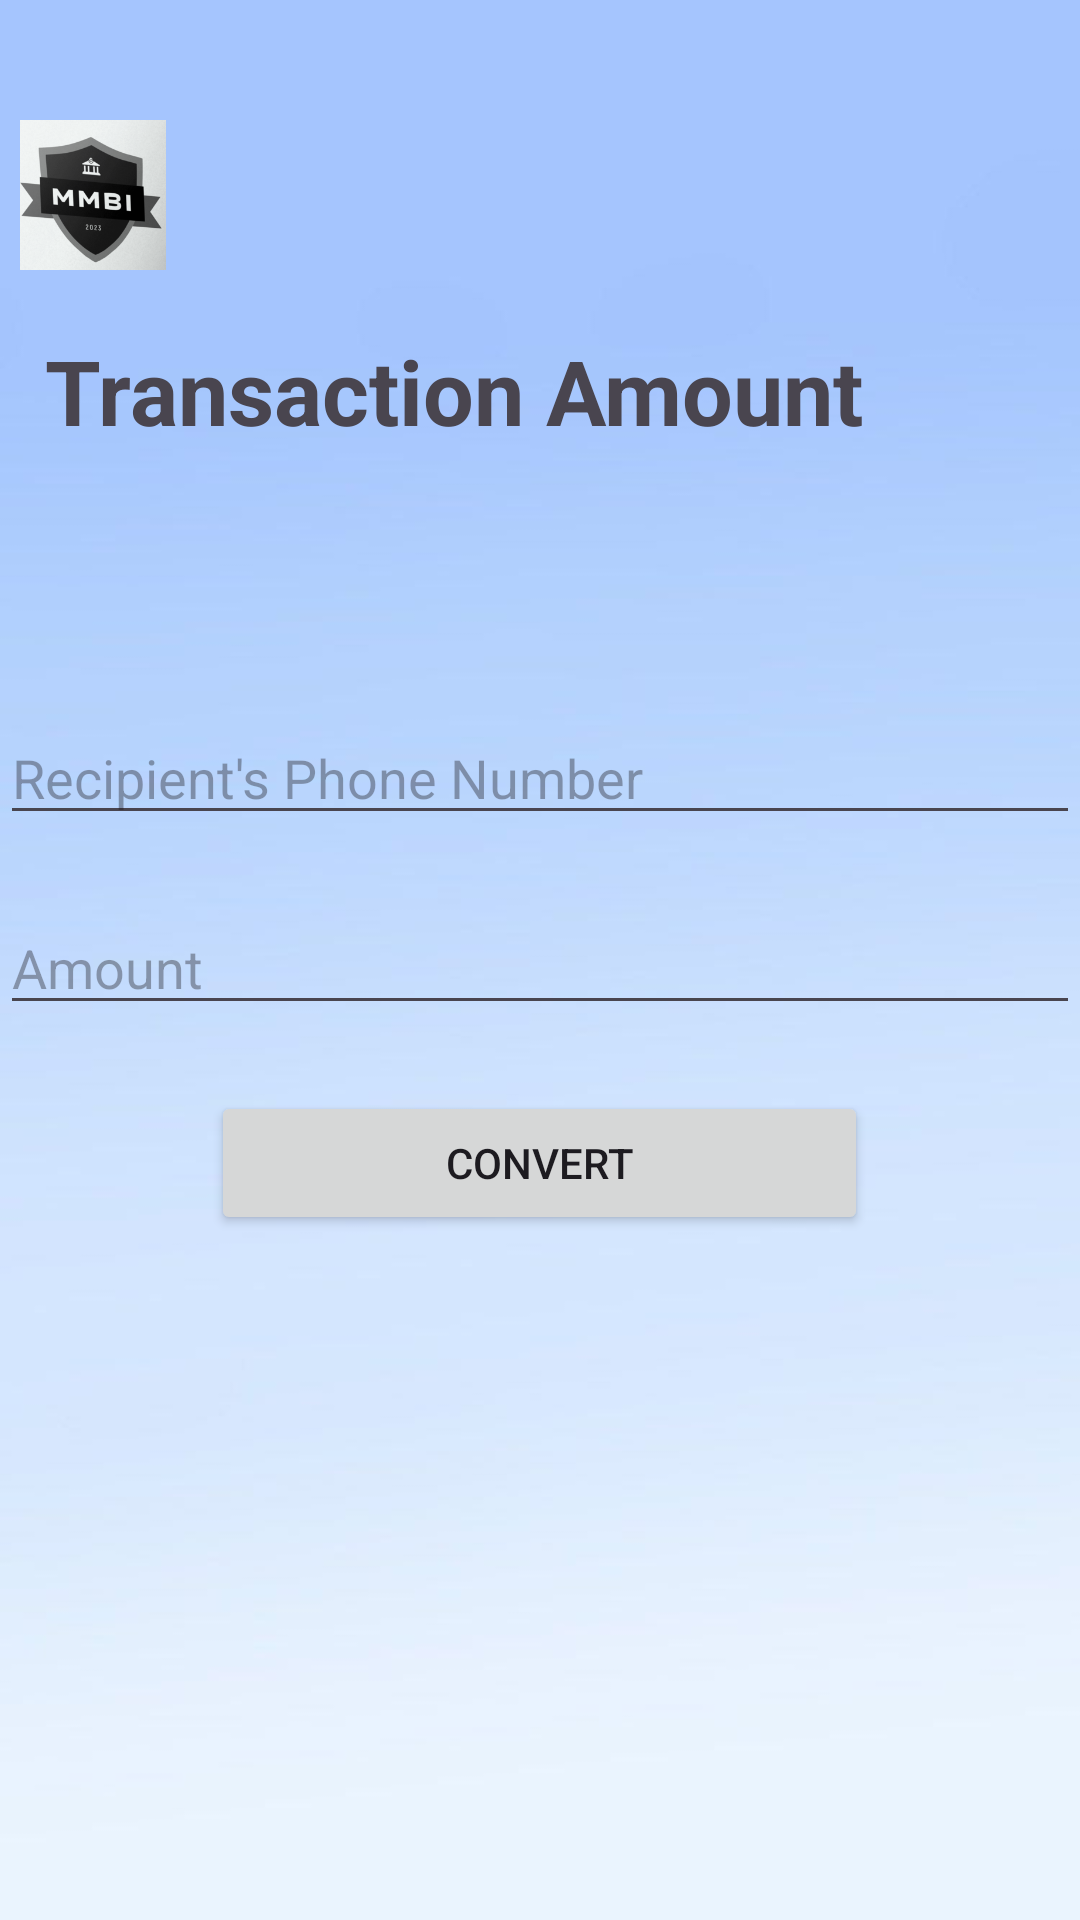

Layout XML and referenced resources for this Android screen:
<!-- AndroidManifest.xml: application theme Theme.Banque -->
<!-- res/layout/activity_transactions.xml -->
<?xml version="1.0" encoding="utf-8"?>
<RelativeLayout xmlns:android="http://schemas.android.com/apk/res/android"
    android:layout_width="match_parent"
    android:layout_height="match_parent"
    android:background="@drawable/sigunp_background">

    <ImageView
        android:id="@+id/logoImageView"
        android:layout_width="62dp"
        android:layout_height="50dp"
        android:layout_alignParentTop="true"
        android:layout_marginTop="40dp"
        android:layout_marginEnd="20dp"
        android:src="@drawable/logo" />

    <TextView
        android:id="@+id/welcomeText"
        android:layout_width="wrap_content"
        android:layout_height="86dp"
        android:layout_alignParentTop="true"
        android:layout_alignParentEnd="true"
        android:layout_centerHorizontal="true"
        android:layout_marginTop="110dp"
        android:layout_marginEnd="72dp"
        android:text="Transaction Amount"
        android:textSize="30sp"
        android:textStyle="bold" />


    <EditText
        android:id="@+id/recipientPhoneNumberEditText"
        android:layout_width="match_parent"
        android:layout_height="wrap_content"
        android:layout_below="@id/welcomeText"
        android:layout_alignParentStart="true"
        android:layout_marginTop="41dp"
        android:hint="Recipient's Phone Number" />

    <EditText
        android:id="@+id/amountEditText"
        android:layout_width="match_parent"
        android:layout_height="wrap_content"
        android:layout_below="@id/recipientPhoneNumberEditText"
        android:layout_alignParentStart="true"
        android:layout_marginStart="0dp"
        android:layout_marginTop="22dp"
        android:hint="Amount"
        android:inputType="numberDecimal" />

    <Button
        android:id="@+id/convertButton"
        android:layout_width="219dp"
        android:layout_height="wrap_content"
        android:layout_below="@id/amountEditText"
        android:layout_centerHorizontal="true"
        android:layout_marginTop="22dp"
        android:text="Convert" />
</RelativeLayout>
<!-- resources referenced by this layout -->
<resources>
  <!-- drawable logo: jpg bitmap (drawable, 264254 bytes) -->
  <!-- drawable sigunp_background: jpg bitmap (drawable, 10442 bytes) -->
  <style name="Theme.Banque" parent="Base.Theme.Banque" />
  <style name="Base.Theme.Banque" parent="Theme.Material3.DayNight.NoActionBar">
          
          
      </style>
</resources>
